Image classification data set "patchwise_dataset" (Vejni/Capsules on GitHub). Class labels (3): grade 1, grade 2, grade 3.

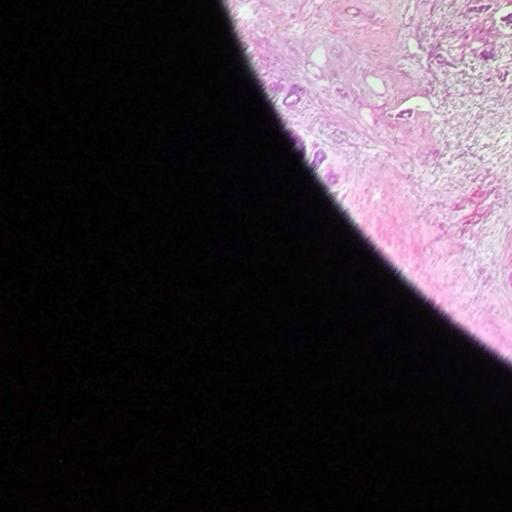
Label: grade 3

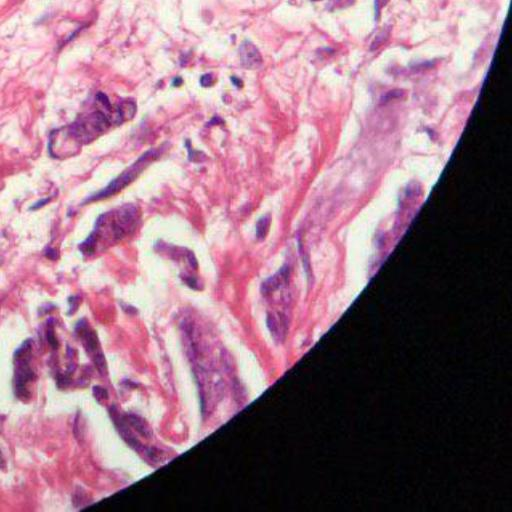
Label: grade 2

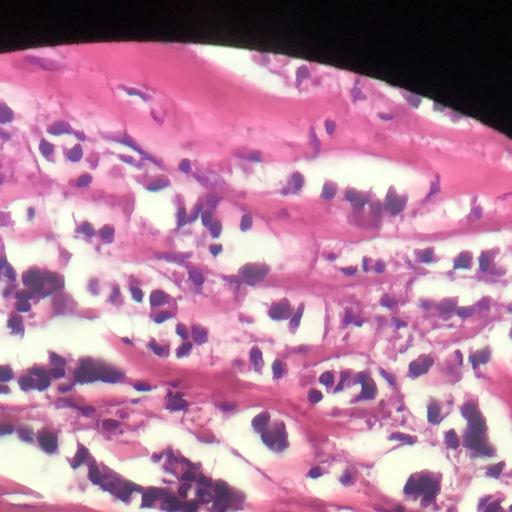
Label: grade 1

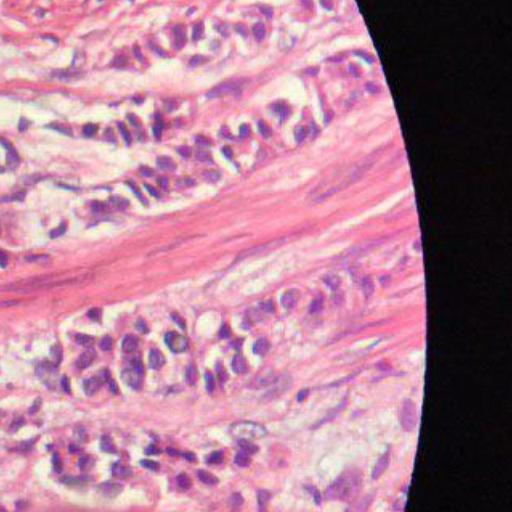
Label: grade 2

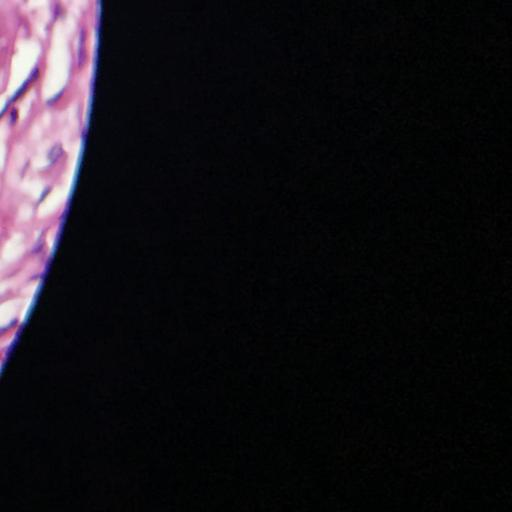
Label: grade 3

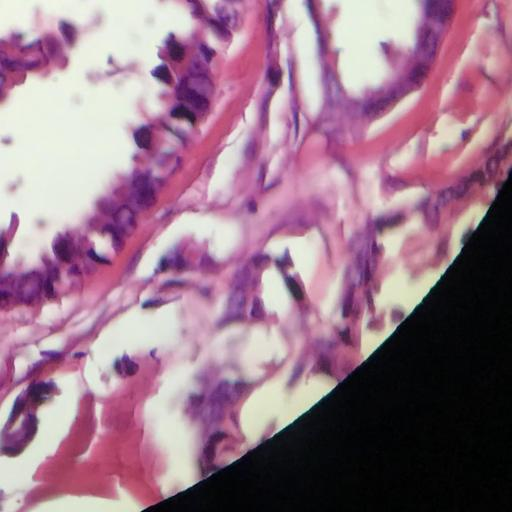
Label: grade 1
